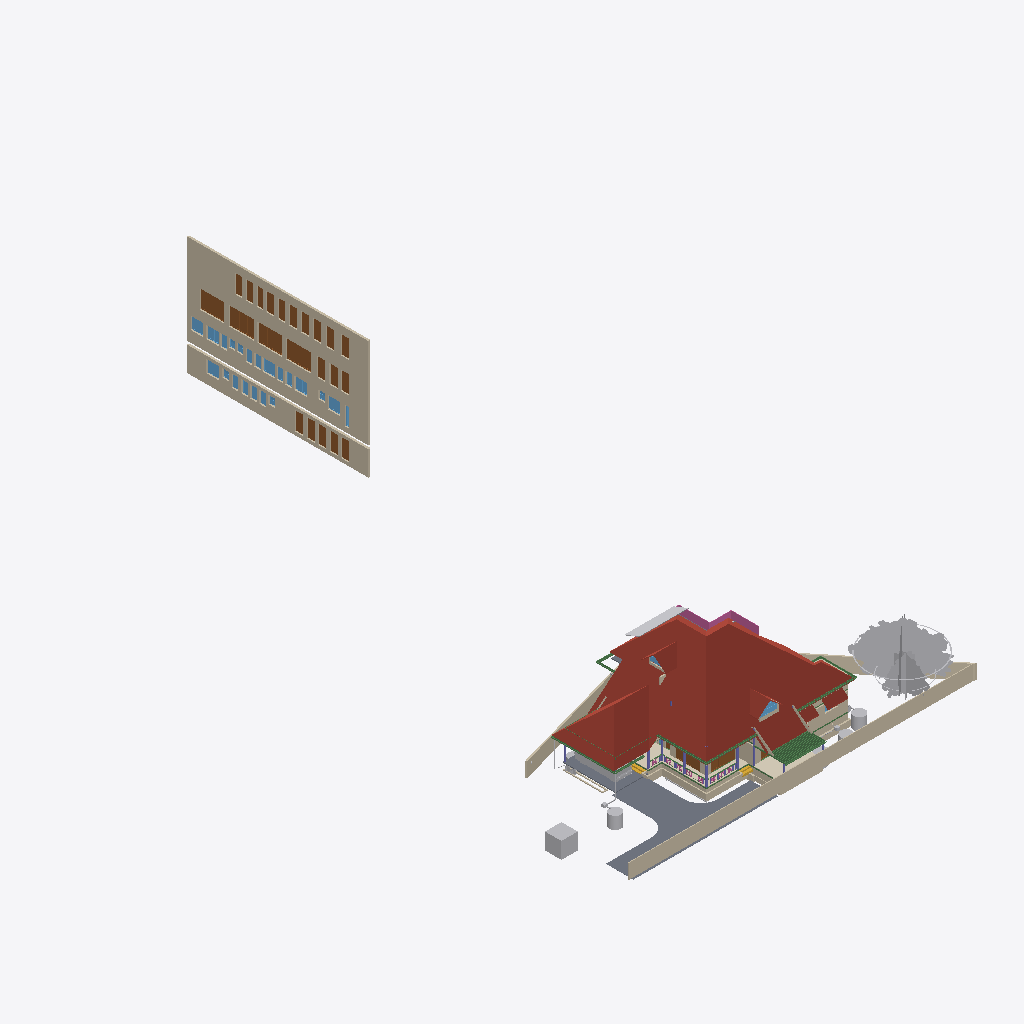
Isometric view of an IFC building model (IFC-SPF (STEP), schema IFC4X3, length unit metre), seen from the south-west, elements coloured by IFC class (only those large enough to see are counted): 34 walls (beige), 25 doors (brown), 23 windows (light blue), 17 other elements (light grey), 15 beams (green), 7 columns (violet), 6 roofs (red-brown), 3 slabs (grey), 2 coverings (cream), 2 stair flights (yellow), 1 railing (pink).
Extent 43.3 m × 72.3 m × 25.5 m (x, y, z). Storeys (13): 00 at 0.00 m; AC at 0.00 m; Plumbing at 0.00 m; Footing at 0.00 m; Verandah at 0.00 m; GFWall at 0.00 m; schedule at 0.00 m; GF at 0.45 m; Electrical at 1.20 m; GFLintel at 2.55 m; FF at 3.60 m; FFLintel at 5.80 m; SF at 6.45 m. Elements (1156): 268 IfcWall, 186 IfcBeam, 126 IfcColumn, 112 IfcPipeSegment, 48 IfcFurniture, 45 IfcDoor, 45 IfcWindow, 42 IfcSwitchingDevice, 31 IfcLamp, 27 IfcSlab, 24 IfcOutlet, 21 IfcRailing.

HEADER;
FILE_DESCRIPTION(('ViewDefinition[DesignTransferView]'),'2;1');
FILE_NAME('AnilIFC.ifc','2025-09-29T15:41:16+05:30',('Arunarchitect','arunmr801@gmail.com'),('',''),'IfcOpenShell 0.8.3-post1','Bonsai 0.8.3-post1','Nobody');
FILE_SCHEMA(('IFC4X3'));
ENDSEC;
DATA;
#1=IFCPROJECT('0$WNUybvfAYORhaB4XNFsz',$,'My Project',$,$,$,$,(#14,#26),#9);
#30=IFCSITE('3M0IN1zgbAER3qQbvbHEyN',$,'My Site',$,$,#21593,$,$,$,$,$,$,$,$);
#2446=IFCSITE('1Q_c7uVcTCngKTLSlSECoW',$,'Site',$,$,#21603,#2459,$,$,$,$,$,$,$);
#36=IFCBUILDING('1$IA7hdqP7iPKszbJPMQXv',$,'AnilBuilding',$,$,#21598,$,$,$,$,$,$);
#42=IFCBUILDINGSTOREY('2kIwN_l2HEff17hxWulS$t',$,'00',$,$,#21448,$,$,$,$);
#96=IFCBUILDINGSTOREY('1ytHU9NMr9xuhR6nOuParS',$,'GF',$,$,#259126,$,$,$,$);
#113=IFCBUILDINGSTOREY('02Wk4pOKz6S8OjqfsSxw3f',$,'FF',$,$,#212981,$,$,$,$);
#12120=IFCBUILDINGSTOREY('30jjxh13H5ZfRPWBSBUv3P',$,'GFLintel',$,$,#205699,$,$,$,$);
#63201=IFCBUILDINGSTOREY('29$z2S3$n8RvRPKj7iW$sZ',$,'SF',$,$,#63429,$,$,$,$);
#254164=IFCBUILDINGSTOREY('0hSkQ7R7j6iwbn$mabHG_z',$,'AC',$,$,#254180,$,$,$,$);
#254475=IFCBUILDINGSTOREY('17e8_SOoX1N969VhM7p27j',$,'Plumbing',$,$,#254491,$,$,$,$);
#276300=IFCBUILDINGSTOREY('2Qmj$XeZb8nw_ZcmXcYRB7',$,'FFLintel',$,$,#276326,$,$,$,$);
#292157=IFCBUILDINGSTOREY('1BrinBLvn9VPZ2DwTGsjMK',$,'Footing',$,$,#292173,$,$,$,$);
#293765=IFCBUILDINGSTOREY('3pVexKP5P8iukW5Nd8aFrc',$,'Verandah',$,$,#293781,$,$,$,$);
#297723=IFCBUILDINGSTOREY('2pr7wGpJ56cP6TafPwDVS2',$,'GFWall',$,$,#297739,$,$,$,$);
#310266=IFCBUILDINGSTOREY('1nR_hxgln2egxOZBXRaUnL',$,'schedule',$,$,#310282,$,$,$,$);
#316611=IFCBUILDINGSTOREY('2LRAlnEnr8vBpshAssS5bz',$,'Electrical',$,$,#318048,$,$,$,$);
#344587=IFCROOF('2lGNaZxsb6Zg3D5Edc6f0Q',$,'Roof Bottom',$,$,#344607,#344588,$,.GABLE_ROOF.);
#360826=IFCWALL('3V4ieuhXr2VRmVHl5ZVKBQ',$,'Wall',$,$,#362714,#360832,$,$);
#15105=IFCWALL('2$tbsWQJT3PftHdFdSZRzF',$,'Wall',$,$,#299408,#15116,$,$);
#362959=IFCWALL('2BUCJYqq57mAf3nwPd615g',$,'Wall',$,$,#363151,#362971,$,$);
#102656=IFCSLAB('0PC2wOFKfA58MASSpvqWe1',$,'Slab',$,$,#260181,#102677,$,$);
#76381=IFCGEOGRAPHICELEMENT('2pfiLi3vv79x_8U6RE3CYp',$,'GeographicElement',$,$,#76413,#76449,$,$);
#74869=IFCGEOGRAPHICELEMENT('3qyTpdBrLCaxCPBVEhKmZp',$,'GeographicElement',$,$,#76320,#74901,$,$);
#14884=IFCWALL('0MuvIxI8bFFxmzWw1hEsL7',$,'Wall',$,$,#70633,#14890,$,$);
#245824=IFCEARTHWORKSCUT('3BB3EOeNDBbh3wKPIfxmm_',$,'test',$,$,#245839,#245834,$,.BASE_EXCAVATION.);
#14987=IFCWALL('3QvJTaeo13jR4q00Btfvpq',$,'Wall',$,$,#70690,#14998,$,$);
#277722=IFCCOVERING('2qKwhCDGX0KgYMPSj_J_bq',$,'Covering.001',$,$,#277771,#277738,$,$);
#97782=IFCSLAB('2H_RNqbb95NBqUBEz4KwU3',$,'Slab',$,$,#297238,#97803,$,$);
#72542=IFCRAILING('3bKjReW_fEWf_wKXOUQaxn',$,'Railing',$,'FRAMELESS_PANEL',#213066,#72548,$,.USERDEFINED.);
#604=IFCWALL('0vQHFjq6DDjRfeuf4$xxQH',$,'Wall',$,$,#297780,#615,$,$);
#277772=IFCCOVERING('3MYM6S3Jf0_O8wl3_PMk7D',$,'Covering.001',$,$,#277855,#277788,$,$);
#14820=IFCROOF('1EEDnyg619iApgvq3uLgim',$,'Roof',$,$,#290906,#14833,$,.GABLE_ROOF.);
#349062=IFCDOOR('1d_L1XbOr2$RhBVbr3PGz$',$,'Door',$,$,#362794,#349247,'14',$,$,$,$,$);
#311501=IFCDOOR('3BVltHfG56uedHNHjWxg9Z',$,'Door',$,$,#362804,#349441,'16',$,$,$,$,$);
#311697=IFCDOOR('3_Bfj7u_j3kQ2MuxMSBf7n',$,'Door',$,$,#362799,#349470,'15',$,$,$,$,$);
#311719=IFCDOOR('3NIientTrEwxZNK_5gv63$',$,'Door',$,$,#362809,#349499,'17',$,$,$,$,$);
#9759=IFCVEHICLE('1oADfEVWn0tPCUY0EM8eBG',$,'Vehicle',$,$,#44509,#9791,$,$);
#64968=IFCROOF('00wtA$4sbDYBbQXDkcAZ8_',$,'Roof',$,$,#339007,#64974,$,.GABLE_ROOF.);
#280437=IFCWASTETERMINAL('0ACW8ZK3T9sgaU1NqdioGs',$,'WasteTerminal',$,$,#280464,#280448,$,$);
#13272=IFCROOF('1fNnHheW1DS9OM80bg67kK',$,'Roof',$,$,#339002,#13283,$,$);
#309811=IFCWASTETERMINAL('2uVJUZjwn0LwzRVFqSxTma',$,'WasteTerminal',$,$,#309853,#309822,$,$);
#299=IFCWALL('3YOHcsAdT3PO$57Bo2wlO0',$,'Wall',$,$,#297765,#310,$,$);
#344539=IFCROOF('3n7emyC2bBxh5b5JSUhM1U',$,'Roof Bottom',$,$,$,#344554,$,.GABLE_ROOF.);
#345679=IFCDOOR('2bedH1PezAq81aXx68$$D5',$,'Door',$,$,#346937,#345687,$,$,$,$,$,$);
#345601=IFCDOOR('1iZkmp$6H4KOx_6AYWPvEY',$,'Door',$,$,#346910,#364572,$,$,$,$,$,$);
#108193=IFCWALL('38yg6S11D6T8pfRZfWcKyh',$,'Wall',$,$,#293024,#108192,$,$);
#13124=IFCROOF('2Wc40MyBn5PgqI1Y_x0pIx',$,'Roof',$,$,#259131,#13135,$,$);
#57461=IFCWALL('22p$gjPlf4_fmH50hLiwEg',$,'Wall',$,$,#165724,#57472,$,$);
#107309=IFCWALL('0AYgth6drBEOllPZshHXux',$,'Wall',$,$,#292924,#107308,$,$);
#60995=IFCBEAM('1FTpcMGGL2n8PceFie_U$1',$,'Beam',$,$,#299352,#61006,$,$);
#223682=IFCWALL('0zCz44_Ff9SwPsADh9hv8o',$,'Wall',$,$,#293852,#223693,$,$);
#59897=IFCBEAM('281e41i4XAn8FRYAA9Vr36',$,'Beam',$,$,#299387,#59908,$,$);
#223284=IFCWALL('1kJplBRRT1Fh3voe2XeS0$',$,'Wall',$,$,#293797,#223295,$,$);
#59556=IFCBEAM('3DacxyAcb1rgkIRB6bKKvQ',$,'Beam',$,$,#299347,#59567,$,$);
#59682=IFCBEAM('0V2GHbJjfFLAdRNeeuYlrk',$,'Beam',$,$,#299367,#59693,$,$);
#223342=IFCWALL('2UZAob87z8egHUuMapM6YH',$,'Wall',$,$,#293802,#223353,$,$);
#57537=IFCWALL('0RVWYaWSX1oeXNJZV9D28p',$,'Wall',$,$,#165897,#57548,$,$);
#311668=IFCDOOR('1_PlLTT4XET9yocBLGhl9G',$,'Door',$,$,#362739,#358865,'01',2.25,1.20000004768372,$,.DOUBLE_DOOR_SINGLE_SWING.,$);
#311327=IFCDOOR('26vnbc8gL4yuAewohs2aVB',$,'Door',$,$,#362759,#359215,'05',2.25,1.0,$,$,$);
#311741=IFCDOOR('34fDwp$5f8KwXpIoGkND8o',$,'Door',$,$,#362749,#359237,'03',2.25,1.0,$,$,$);
#311356=IFCDOOR('2vTXB2YtLCuuTlZZPqT2P_',$,'Door',$,$,#362789,#359304,'13',2.25,1.0,$,$,$);
#311639=IFCDOOR('1eFGRif5z6mOS39uIm4_Fx',$,'Door',$,$,#362729,#358887,'11',2.25,1.0,$,.SINGLE_SWING_RIGHT.,$);
#311552=IFCDOOR('1FvWwLwoz1_gMBDtLCB24L',$,'Door',$,$,#362754,#358909,'04',2.25,1.0,$,.SINGLE_SWING_RIGHT.,$);
#311581=IFCDOOR('1lgPbCJYr0qRxTBjhwUfEr',$,'Door',$,$,#362779,#359170,'07',2.25,1.0,$,$,$);
#311385=IFCDOOR('27YVPoIOr1Nh8Z0RjcMAFi',$,'Door',$,$,#362784,#359192,'12',2.25,1.0,$,$,$);
#311414=IFCDOOR('2FKYinZyLEE8Tf6yk3p_Yj',$,'Door',$,$,#362744,#359326,'02',2.25,1.0,$,.SINGLE_SWING_LEFT.,$);
#362039=IFCWINDOW('3tSU1gJijAee5yHSQK$Qnb',$,'Window',$,$,#363112,#362052,'23',$,$,$,$,$);
#363118=IFCDOOR('0YUFAvfgLFXOFnJBkgcX1e',$,'Door',$,$,#363177,#363132,'31',2.25,1.20000004768372,$,.DOUBLE_DOOR_SINGLE_SWING.,$);
#363178=IFCDOOR('2PCqbKGJvDofriptc2ytJE',$,'Door',$,$,#363240,#363192,'32',2.25,1.20000004768372,$,.DOUBLE_DOOR_SINGLE_SWING.,$);
#363207=IFCDOOR('2K0GpD3pn1EhbsxfPKDnKH',$,'Door',$,$,#363602,#363221,'33',2.25,1.20000004768372,$,.DOUBLE_DOOR_SINGLE_SWING.,$);
#363241=IFCDOOR('2CEIppRRH1IxDZ8dTPwGk_',$,'Door',$,$,#363274,#363255,'34',2.25,1.20000004768372,$,.DOUBLE_DOOR_SINGLE_SWING.,$);
#363275=IFCDOOR('3AqR9hjO5CSQvxzB0kz7Yx',$,'Door',$,$,#363607,#363289,'35',2.25,1.20000004768372,$,.DOUBLE_DOOR_SINGLE_SWING.,$);
#362251=IFCWINDOW('2kc$kAr0T94x4wIINwKv5e',$,'Window',$,$,#363087,#362264,'30',$,$,$,$,$);
#352050=IFCWINDOW('1Wikz8pdXAovY$Qnh1$1uK',$,'Window',$,$,#363047,#352301,'18',$,$,$,$,$);
#361945=IFCWINDOW('178GHPniz9DRPVQNju_p9h',$,'Window',$,$,#363057,#361958,'20',$,$,$,$,$);
#362218=IFCWINDOW('29Gzv$wuf89OxWM$E2TVp8',$,'Window',$,$,#363082,#362231,'29',$,$,$,$,$);
#363304=IFCWINDOW('0PjmC9yYvBmgW_fG3M64lR',$,'Window',$,$,#364393,#363317,'42',$,$,$,$,$);
#103948=IFCWALL('1Cj$UGtf1B4QiuWmlbVfFE',$,'Wall',$,$,#213356,#103983,$,$);
#69192=IFCWINDOW('3gfht8fMP7JfEBXvWhCim9',$,'Window',$,$,#222481,#69223,$,$,$,$,$,$);
#268=IFCWALL('2RgLl6fRz15frDI_PC4t9e',$,'Wall',$,$,#297990,#279,$,$);
#223708=IFCWALL('2Sb16Eown1zPF$UoKLkEa8',$,'Wall',$,$,#293882,#223719,$,$);
#311610=IFCDOOR('0aTGfoO5TCYRK7l4$prlUA',$,'Door',$,$,#362774,#360525,'09',2.25,0.899999976158142,$,.SINGLE_SWING_LEFT.,$);
#311472=IFCDOOR('1nWsMc2dn3wQ4RF0zus0Gi',$,'Door',$,$,#362769,#360413,'10',2.25,0.899999976158142,$,$,$);
#311276=IFCDOOR('2BowO6fBb2iv8uRqPZ6yUm',$,'Door',$,$,#362764,#361523,'06',2.25,0.850000023841858,$,.SINGLE_SWING_RIGHT.,$);
#223808=IFCWALL('3LR46tNHL5SgFBdnIrcJII',$,'Wall',$,$,#293872,#223819,$,$);
#255010=IFCWASTETERMINAL('04n5z4SPz4qQLjx2oBzJTv',$,'WasteTerminal',$,$,#255037,#255021,$,$);
#311443=IFCDOOR('26l9_soRL1xOFQFQAaLUbd',$,'Door',$,$,#364408,#364419,'08',2.25,0.850000023841858,$,.SINGLE_SWING_RIGHT.,$);
#63740=IFCSOLARDEVICE('1CxKK0ARjESwlyTgw2PHYK',$,'SolarDevice',$,$,#338877,#63757,$,$);
#223504=IFCWALL('0innmTaULBJf$tizgAOYBd',$,'Wall',$,$,#293817,#223515,$,$);
#37165=IFCWALL('1jv1$ib1XDYuoVZOluvqnT',$,'Wall',$,$,#222471,#37171,$,$);
#59931=IFCBEAM('0vtLnhG3P5cgIuqJwVA0lM',$,'Beam',$,$,#299382,#59942,$,$);
#72671=IFCBEAM('2zub4Ha99Aj9oO_EQOFtU0',$,'Beam',$,$,#299372,#72682,$,$);
#63686=IFCSOLARDEVICE('1E3Ei46L9EEA1iA6mP8CQj',$,'SolarDevice',$,$,#338862,#63703,$,$);
#63704=IFCSOLARDEVICE('0okDAOKnrFeeNvHcwWiVvX',$,'SolarDevice',$,$,#338867,#63721,$,$);
#105368=IFCWALL('2gTdv1RInDxuvjRFzZUWkf',$,'Wall',$,$,#213396,#105403,$,$);
#63626=IFCSOLARDEVICE('2Y76QvoJn31vj68BUPbVKA',$,'SolarDevice',$,$,#338852,#63658,$,$);
#63668=IFCSOLARDEVICE('0_WzWvePX97uU6AQGcAbrx',$,'SolarDevice',$,$,#338857,#63685,$,$);
#63722=IFCSOLARDEVICE('0DxOB6FuTFKvp4U7QPKTEJ',$,'SolarDevice',$,$,#338872,#63739,$,$);
#15970=IFCSTAIRFLIGHT('1zHrWCwoH2Gge8QEURBHHz',$,'StairFlight',$,$,#21483,#16200,$,2,1,0.150000005960464,0.25,.STRAIGHT.);
#6545=IFCSTAIRFLIGHT('3mjK21MVj5Wxp88atmNL9l',$,'StairFlight',$,$,#60989,#6544,$,2,1,0.150000005960464,0.25,.STRAIGHT.);
#73000=IFCWALL('3z7g50jMX4Rh8$1_kKCMxL',$,'Wall',$,$,#165780,#73011,$,$);
#269637=IFCWALL('0vRpqCLKvFo8ofEpYSYBxH',$,'Wall',$,$,#270260,#269677,$,$);
#58608=IFCBEAM('2HAkqdXEX00x3EY8IiHZ6E',$,'Beam',$,$,#260186,#58619,$,$);
#62755=IFCBEAM('1aSVv8HwX56wZQn_oG$9rN',$,'Beam',$,$,#299342,#62766,$,$);
#38948=IFCWALL('0ipxxeBA962ABePks$Jpav',$,'Wall',$,$,#166017,#38979,$,$);
#10129=IFCCOLUMN('0cLXe2mTLE_wJoOhfD9hjV',$,'Column',$,$,#100748,#10140,$,$);
#60224=IFCCOLUMN('21fg78kT96Ze2S49XLk00m',$,'Column',$,$,#100737,#60235,$,$);
#43104=IFCCOLUMN('0AKTXMY8H7_vEpAjoEnuCB',$,'Column',$,$,#100770,#43115,$,$);
#224181=IFCBEAM('1lOzUHGlPFNPq2APRJQhx3',$,'Beam',$,$,#293897,#224192,$,$);
#361973=IFCWINDOW('3o31G8dXr0KPYi2po4TN9f',$,'Window',$,$,#363102,#361986,'21',$,$,$,$,$);
#362185=IFCWINDOW('2QALA_GJT299v9CF_hOdOL',$,'Window',$,$,#363077,#362198,'28',$,$,$,$,$);
#280465=IFCWASTETERMINAL('1uBGk1gxzE9hTrqFRynQQB',$,'WasteTerminal',$,$,#280637,#280476,$,$);
#252257=IFCPIPESEGMENT('1RqUWIGuv25gO4msIGhaL6',$,'PipeSegment',$,$,#309969,#252291,$,.FLEXIBLESEGMENT.);
#362006=IFCWINDOW('0t4BC8PWbDGROfaCuouLxI',$,'Window',$,$,#363107,#362019,'22',$,$,$,$,$);
#362067=IFCWINDOW('3r8OBp2BD04vGDL1kv$Gbz',$,'Window',$,$,#363062,#362080,'24',$,$,$,$,$);
#362100=IFCWINDOW('12v0HAteT2FOVmHbjsMTPe',$,'Window',$,$,#363117,#362113,'25',$,$,$,$,$);
#363385=IFCWINDOW('3RLar9t6rA$xZ5vsyRz0d_',$,'Window',$,$,#363858,#363517,'37',$,$,$,$,$);
#363437=IFCWINDOW('1WWQZeuoL8zO6gzxXhsJwN',$,'Window',$,$,#363888,#363539,'39',$,$,$,$,$);
#363411=IFCWINDOW('2MPu136c1DgOo3POyqk3U0',$,'Window',$,$,#363873,#363561,'38',$,$,$,$,$);
#363463=IFCWINDOW('2UT8vG_b58uu4kZGRMv0qy',$,'Window',$,$,#363903,#363583,'40',$,$,$,$,$);
#224306=IFCBEAM('2qh6QHiQvE0f1IxK_gahKm',$,'Beam',$,$,#293902,#224317,$,$);
#352031=IFCWINDOW('2q2i2QtIPE_857CW70g75a',$,'Window',$,$,#363092,#352039,'1A',$,$,$,$,$);
#149790=IFCBEAM('1a$n3x3YjFg97HuR3xHsyR',$,'Beam',$,$,#292629,#149801,$,$);
#104983=IFCCOLUMN('0BCQZOL119lxOx3cYmlbeY',$,'Column',$,$,#105093,#104994,$,$);
#57210=IFCWALL('3YfBuLdxrF$B0Hmh7k8yp1',$,'Wall',$,$,#165760,#57216,$,$);
#223410=IFCWALL('0jgQoivNX8LBeianpGHm74',$,'Wall',$,$,#293807,#223421,$,$);
#13296=IFCBEAM('01KK717m96$gtpPFfcDtx3',$,'Beam',$,$,#260346,#13307,$,$);
#69450=IFCWALL('2eUL8cGAP6uQzb5Eg5WmIF',$,'Wall',$,$,#290916,#69491,$,$);
#255038=IFCWASTETERMINAL('3rfLcqKxX4Kf8swMGSeBcG',$,'WasteTerminal',$,$,#255070,#255049,$,$);
#61135=IFCBEAM('2tDWwdP3v1XvrEdXuWt_Le',$,'Beam',$,$,#338847,#61146,$,$);
#2571=IFCCOLUMN('1sIRRfsbn1PvmG0UUIkt3R',$,'Column',$,$,#100661,#2582,$,$);
#223614=IFCWALL('2oe1WAbHj0Nw0GtQCoYwyP',$,'Wall',$,$,#293857,#223625,$,$);
#61050=IFCBEAM('2_UtogaNv4kggKwHc4OdY3',$,'Beam',$,$,#299337,#61061,$,$);
#44653=IFCSLAB('3rFgv04XT5ZuwL3FGQfYIr',$,'Slab',$,$,#298100,#44667,$,$);
#69262=IFCWINDOW('1a6X87O6z3_eeFU_zih351',$,'Window',$,$,#290926,#69293,$,$,$,$,$,$);
#69814=IFCWALL('2L53LgZQT9FvntZ8hhDOU$',$,'Wall',$,$,#213371,#69857,$,$);
#246023=IFCWALL('2eokyDV5b6SvRqqpAJbgf$',$,'Wall',$,$,#294820,#246043,$,$);
#573=IFCWALL('2Qu9Lk0Sn4FwvPmybXWNcw',$,'Wall',$,$,#297800,#584,$,$);
#223216=IFCWALL('3zJ7Myx7H2ORNWcQ3MghXT',$,'Wall',$,$,#293812,#223227,$,$);
#10157=IFCCOLUMN('0bIFF5SBjDoRMG3rDoukFJ',$,'Column',$,$,#100682,#10168,$,$);
#48854=IFCBEAM('3U47t32W1D9x3RIjIi17rc',$,'Beam',$,$,#259331,#48865,$,$);
#361860=IFCWINDOW('1lC8NEVpf5IgMretSBWf8K',$,'Window',$,$,#363052,#361916,'19',$,$,$,$,$);
#362133=IFCWINDOW('1skWdeRl58Ahf9oyu$Bami',$,'Window',$,$,#363067,#362146,'26',$,$,$,$,$);
#362159=IFCWINDOW('3U4CWZDCXF9whbA_KdlP5I',$,'Window',$,$,#363072,#362172,'27',$,$,$,$,$);
#363489=IFCWINDOW('214rMsDu13puT1HabvOT_8',$,'Window',$,$,#363612,#363502,'41',$,$,$,$,$);
#363337=IFCWINDOW('2unnfBt$j1QOoZL8wVrqG4',$,'Window',$,$,#363384,#363372,'36',$,$,$,$,$);
#12250=IFCDOOR('2BRBKprhj7ox11yrDLu5ws',$,'Door',$,$,#347493,#36046,'14',$,$,$,$,$);
#107624=IFCWALL('1tFBn4ENT5ceAaDyeryWAe',$,'Wall',$,$,#292989,#107623,$,$);
#2514=IFCCOLUMN('04srOHgFnESv2c7W4nx5bc',$,'Column',$,$,#260666,#2527,$,$);
#245171=IFCWALL('2oIO__r$v64eRSNyg638$S',$,'Wall',$,$,#293832,#245191,$,$);
#252021=IFCDISTRIBUTIONCHAMBERELEMENT('2_zYcsma5D$8kzzX_TF0i3',$,'DistributionChamberElement',$,$,#254877,#252034,$,$);
ENDSEC;
